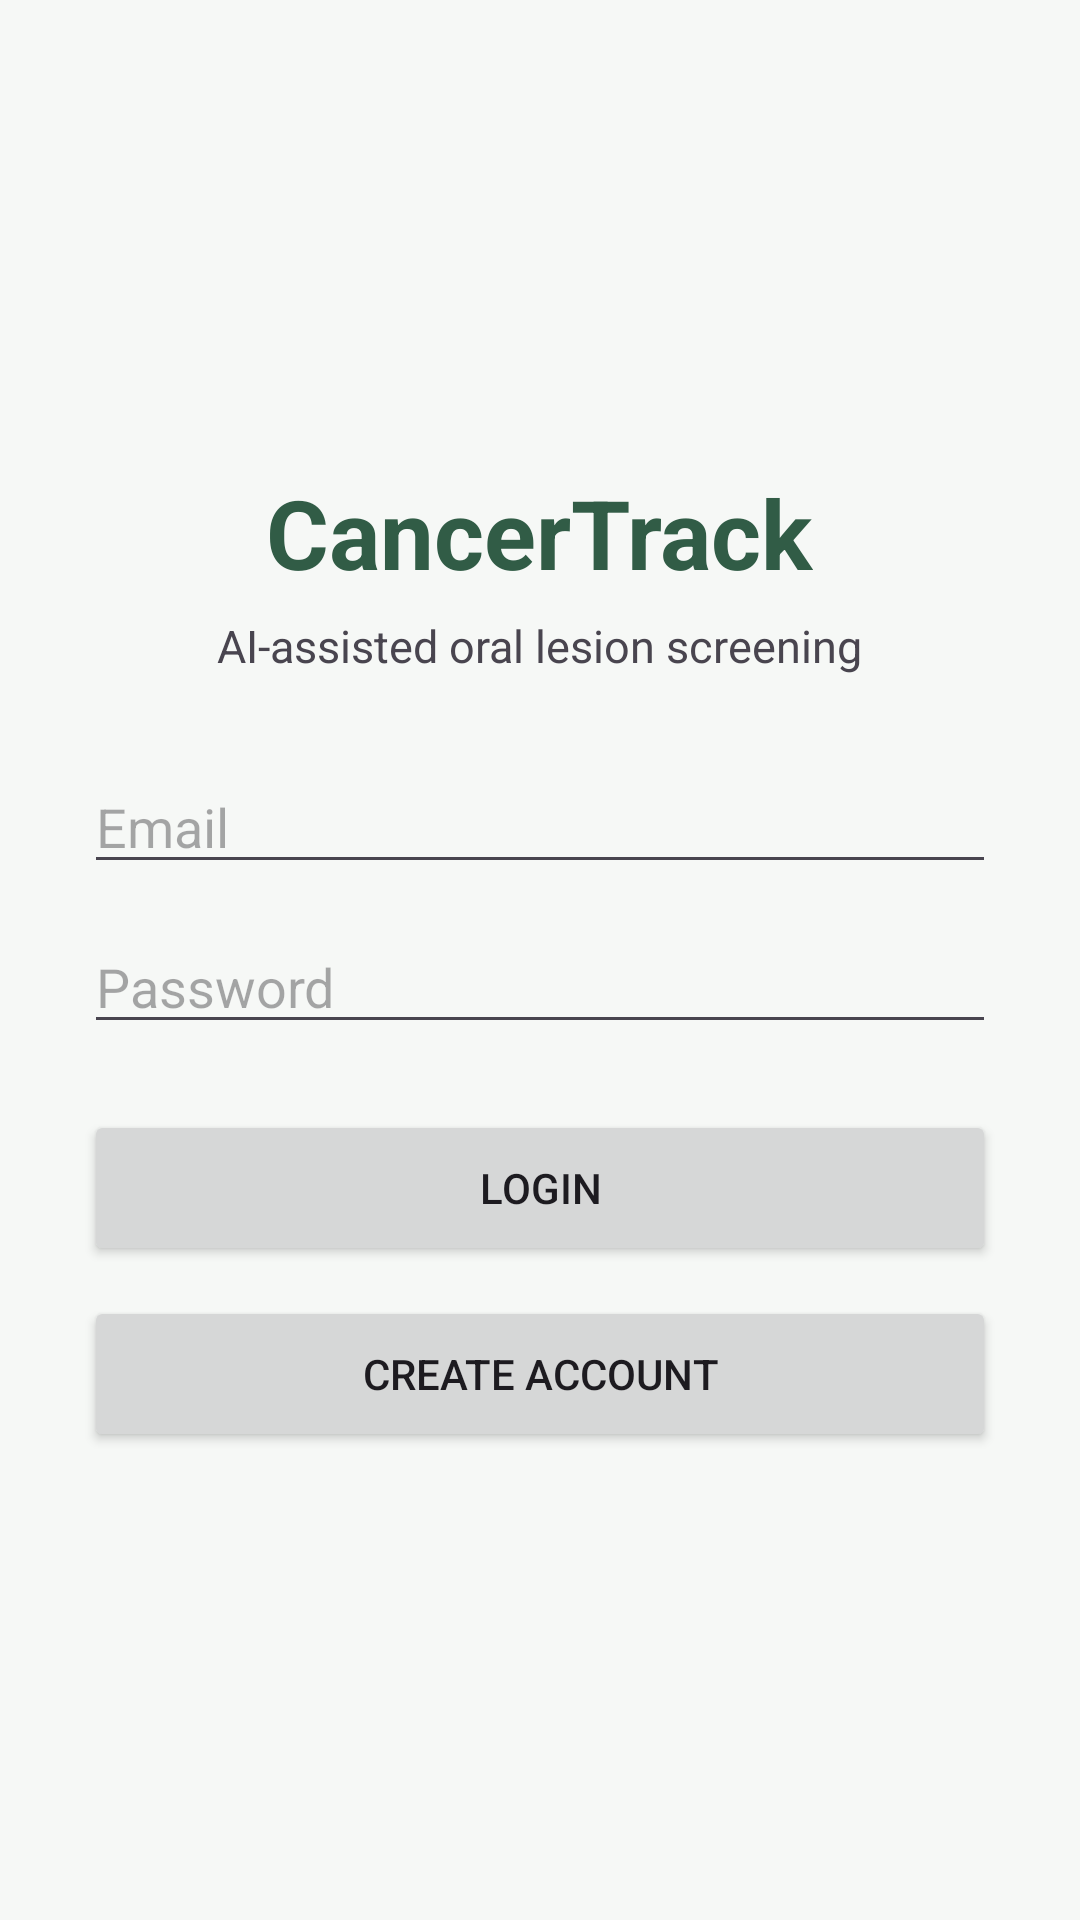

The Android layout XML behind this screen, and the referenced resources:
<!-- AndroidManifest.xml: application theme Theme.OralCancerApp -->
<!-- res/layout/activity_login.xml -->
<?xml version="1.0" encoding="utf-8"?>
<ScrollView xmlns:android="http://schemas.android.com/apk/res/android"
    android:layout_width="match_parent"
    android:layout_height="match_parent"
    android:fillViewport="true"
    android:background="@color/surface">

    <LinearLayout
        android:layout_width="match_parent"
        android:layout_height="match_parent"
        android:orientation="vertical"
        android:gravity="center"
        android:padding="28dp">

        <TextView
            android:layout_width="wrap_content"
            android:layout_height="wrap_content"
            android:text="CancerTrack"
            android:textStyle="bold"
            android:textSize="32sp"
            android:textColor="@color/primary"/>

        <TextView
            android:layout_width="wrap_content"
            android:layout_height="wrap_content"
            android:text="AI-assisted oral lesion screening"
            android:textSize="15sp"
            android:layout_marginTop="6dp"
            android:layout_marginBottom="28dp"/>

        <EditText
            android:id="@+id/email"
            android:layout_width="match_parent"
            android:layout_height="wrap_content"
            android:hint="Email"
            android:inputType="textEmailAddress"/>

        <EditText
            android:id="@+id/password"
            android:layout_width="match_parent"
            android:layout_height="wrap_content"
            android:hint="Password"
            android:inputType="textPassword"
            android:layout_marginTop="12dp"/>

        <Button
            android:id="@+id/loginButton"
            android:layout_width="match_parent"
            android:layout_height="52dp"
            android:text="Login"
            android:layout_marginTop="22dp"/>

        <Button
            android:id="@+id/signupButton"
            android:layout_width="match_parent"
            android:layout_height="52dp"
            android:text="Create account"
            android:layout_marginTop="10dp"/>

        <ProgressBar
            android:id="@+id/progress"
            android:layout_width="wrap_content"
            android:layout_height="wrap_content"
            android:visibility="gone"
            android:layout_marginTop="18dp"/>
    </LinearLayout>
</ScrollView>
<!-- resources referenced by this layout -->
<resources>
  <color name="primary">#315C46</color>
  <color name="surface">#F6F8F6</color>
  <style name="Theme.OralCancerApp" parent="Base.Theme.OralCancerApp" />
  <style name="Base.Theme.OralCancerApp" parent="Theme.Material3.DayNight.NoActionBar">
          
          
      </style>
</resources>
